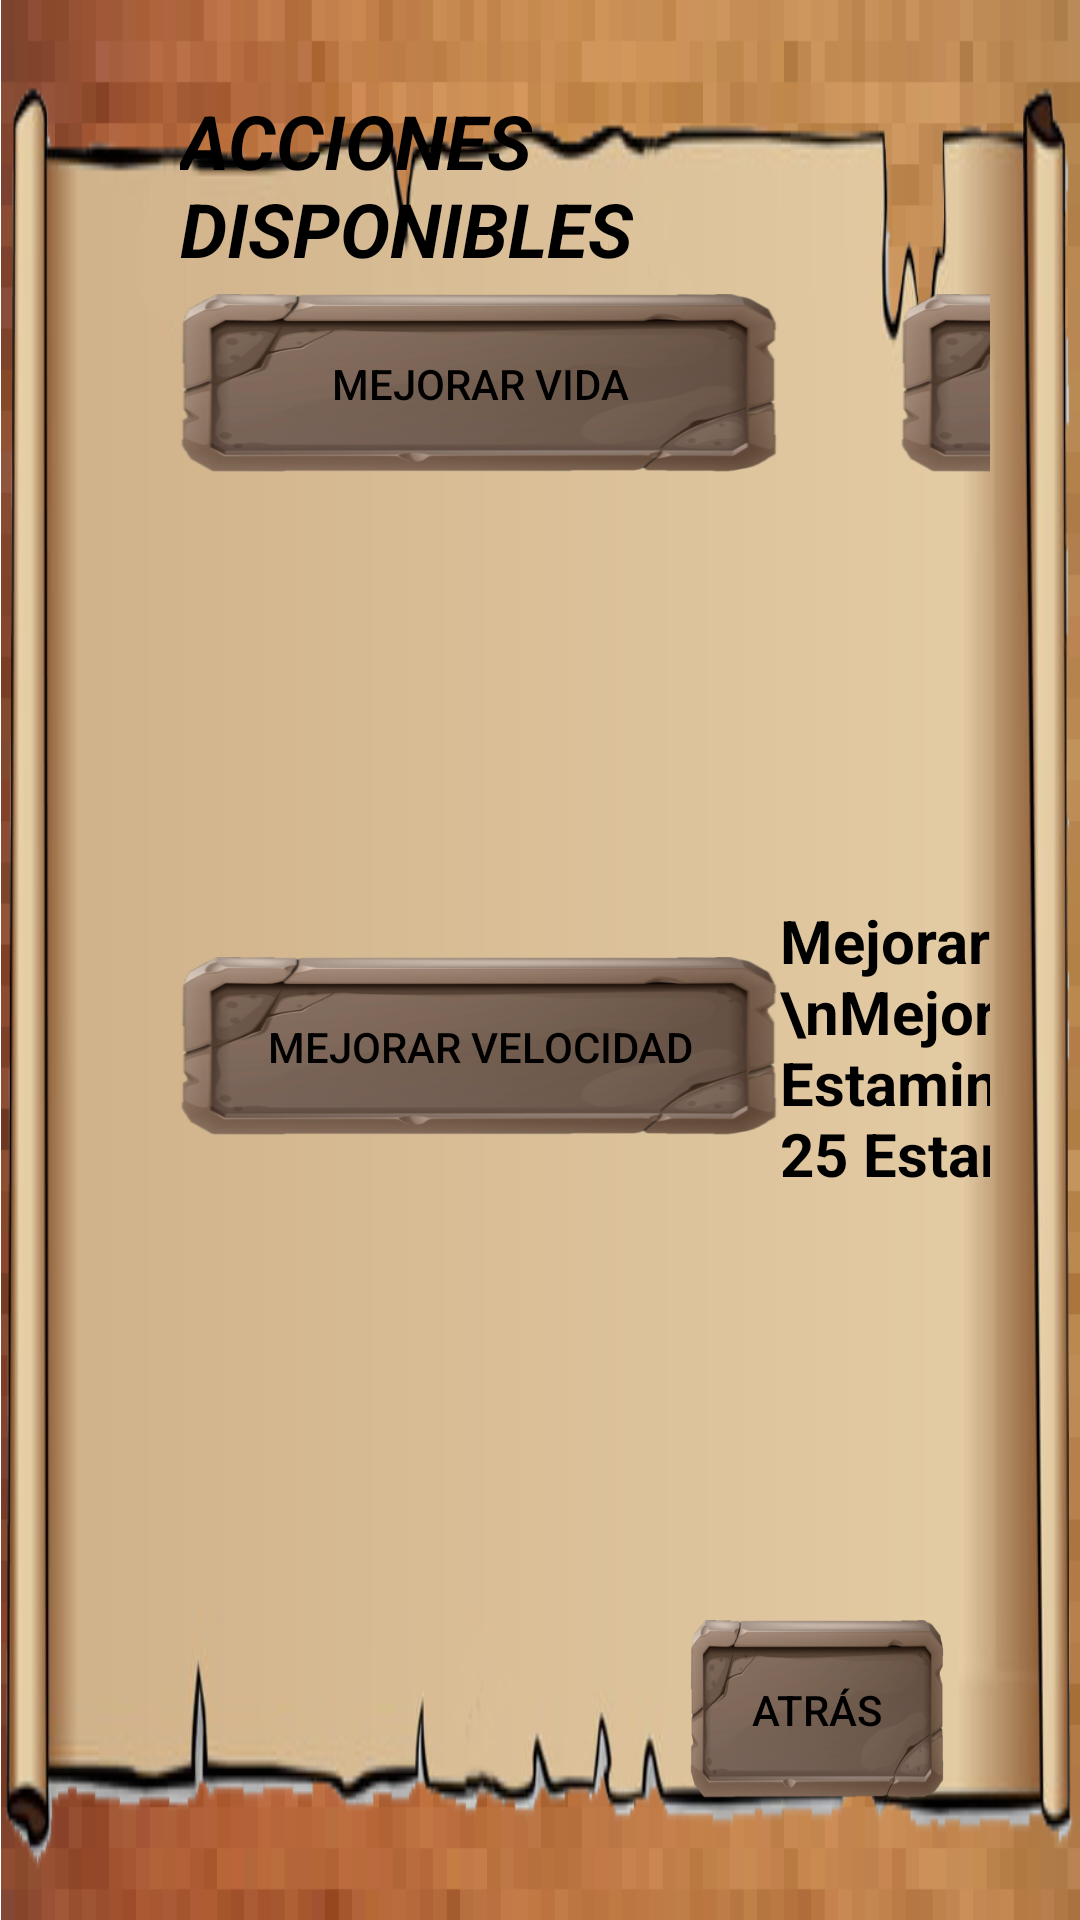

Android layout source for this screen:
<!-- AndroidManifest.xml: application theme Theme.JustaJuan -->
<!-- res/layout/pop_up_acciones_caballero.xml -->
<?xml version="1.0" encoding="utf-8"?>
<LinearLayout xmlns:android="http://schemas.android.com/apk/res/android"
    xmlns:app="http://schemas.android.com/apk/res-auto"
    xmlns:tools="http://schemas.android.com/tools"
    android:id="@+id/accionesPopUpAlpha"
    android:layout_width="match_parent"
    android:layout_height="match_parent"
    android:background="@drawable/madera_pixel"

    android:orientation="vertical">


    <LinearLayout
        android:id="@+id/PergaminoAcciones"
        android:layout_width="match_parent"
        android:layout_height="match_parent"
        android:layout_weight="2"
        android:background="@drawable/pergamino"
        android:orientation="vertical"
        android:padding="30dp">

        <TextView
            android:id="@+id/close"
            android:layout_width="wrap_content"
            android:layout_height="wrap_content"
            android:layout_marginLeft="30dp"
            android:fontFamily="sans-serif"
            android:gravity="top|start"
            android:text="ACCIONES DISPONIBLES"
            android:textSize="25dp"
            android:textStyle="bold|italic"
            android:textColor="@color/black"
            tools:layout_editor_absoluteX="64dp"
            tools:layout_editor_absoluteY="46dp" />

        <GridLayout
            android:layout_width="match_parent"
            android:layout_height="wrap_content"
            android:layout_weight="1"
            android:layout_gravity="center"
            android:layout_marginTop="5dp"
            android:layout_marginLeft="20dp"
            android:rowCount="2"
            android:columnCount="2">

            <androidx.appcompat.widget.AppCompatButton
                android:id="@+id/botonMejorarVida"
                android:layout_width="200dp"
                android:layout_height="60dp"
                android:layout_gravity="center"
                android:background="@drawable/rock_button"
                android:text="Mejorar Vida"
                android:layout_row="0"
                android:layout_column="0"
                android:textColor="@color/black" />

            <androidx.appcompat.widget.AppCompatButton
                android:id="@+id/botonMejorarAtaque"
                android:layout_width="200dp"
                android:layout_height="60dp"
                android:background="@drawable/rock_button"
                android:layout_gravity="center"
                android:text="Mejorar Ataque"
                android:layout_row="0"
                android:layout_column="1"
                android:textColor="@color/black" />

            <androidx.appcompat.widget.AppCompatButton
                android:id="@+id/botonMejorarVelocidad"
                android:layout_width="200dp"
                android:layout_height="60dp"
                android:background="@drawable/rock_button"
                android:layout_gravity="center"
                android:text="Mejorar Velocidad"
                android:layout_row="1"
                android:layout_column="0"
                android:textColor="@color/black" />

            <TextView
                android:layout_width="wrap_content"
                android:layout_height="wrap_content"
                android:layout_row="1"
                android:layout_column="1"
                android:layout_gravity="center"
                android:textStyle="bold"
                android:textSize="20sp"
                android:textColor="@color/black"
                android:justificationMode="inter_word"
                android:text="Mejorar Salud:           30 Estamina \nMejorar Ataque:        25 Estamina \nMejorar Velocidad:   25 Estamina"

                />




        </GridLayout>

        <androidx.appcompat.widget.AppCompatButton
            android:id="@+id/botonAtras"
            android:layout_width="85dp"
            android:layout_height="60dp"
            android:layout_gravity="right"
            android:layout_marginRight="15dp"
            android:layout_marginBottom="10dp"
            android:background="@drawable/rock_button"
            android:text="@string/botonAtras"

            android:textColor="@color/black" />


    </LinearLayout>
</LinearLayout>
<!-- resources referenced by this layout -->
<resources>
  <color name="black">#FF000000</color>
  <!-- drawable madera_pixel: png bitmap (drawable, 121340 bytes) -->
  <!-- drawable pergamino: png bitmap (drawable-v24, 54213 bytes) -->
  <!-- drawable rock_button: png bitmap (drawable-v24, 64184 bytes) -->
  <string name="botonAtras"> ATRÁS</string>
  <style name="Theme.JustaJuan" parent="Theme.MaterialComponents.DayNight.DarkActionBar">
          
          <item name="colorOnPrimary">@color/black</item>
          <item name="android:textColorPrimary">@color/black</item>
          <item name="android:buttonTint">@color/black</item>
          
          <item name="colorSecondary">@color/teal_200</item>
          <item name="colorSecondaryVariant">@color/teal_700</item>
          <item name="colorOnSecondary">@color/black</item>
          
          <item name="android:statusBarColor">?attr/colorPrimaryVariant</item>
          
      </style>
  <color name="teal_200">#FF03DAC5</color>
  <color name="teal_700">#FF018786</color>
</resources>
